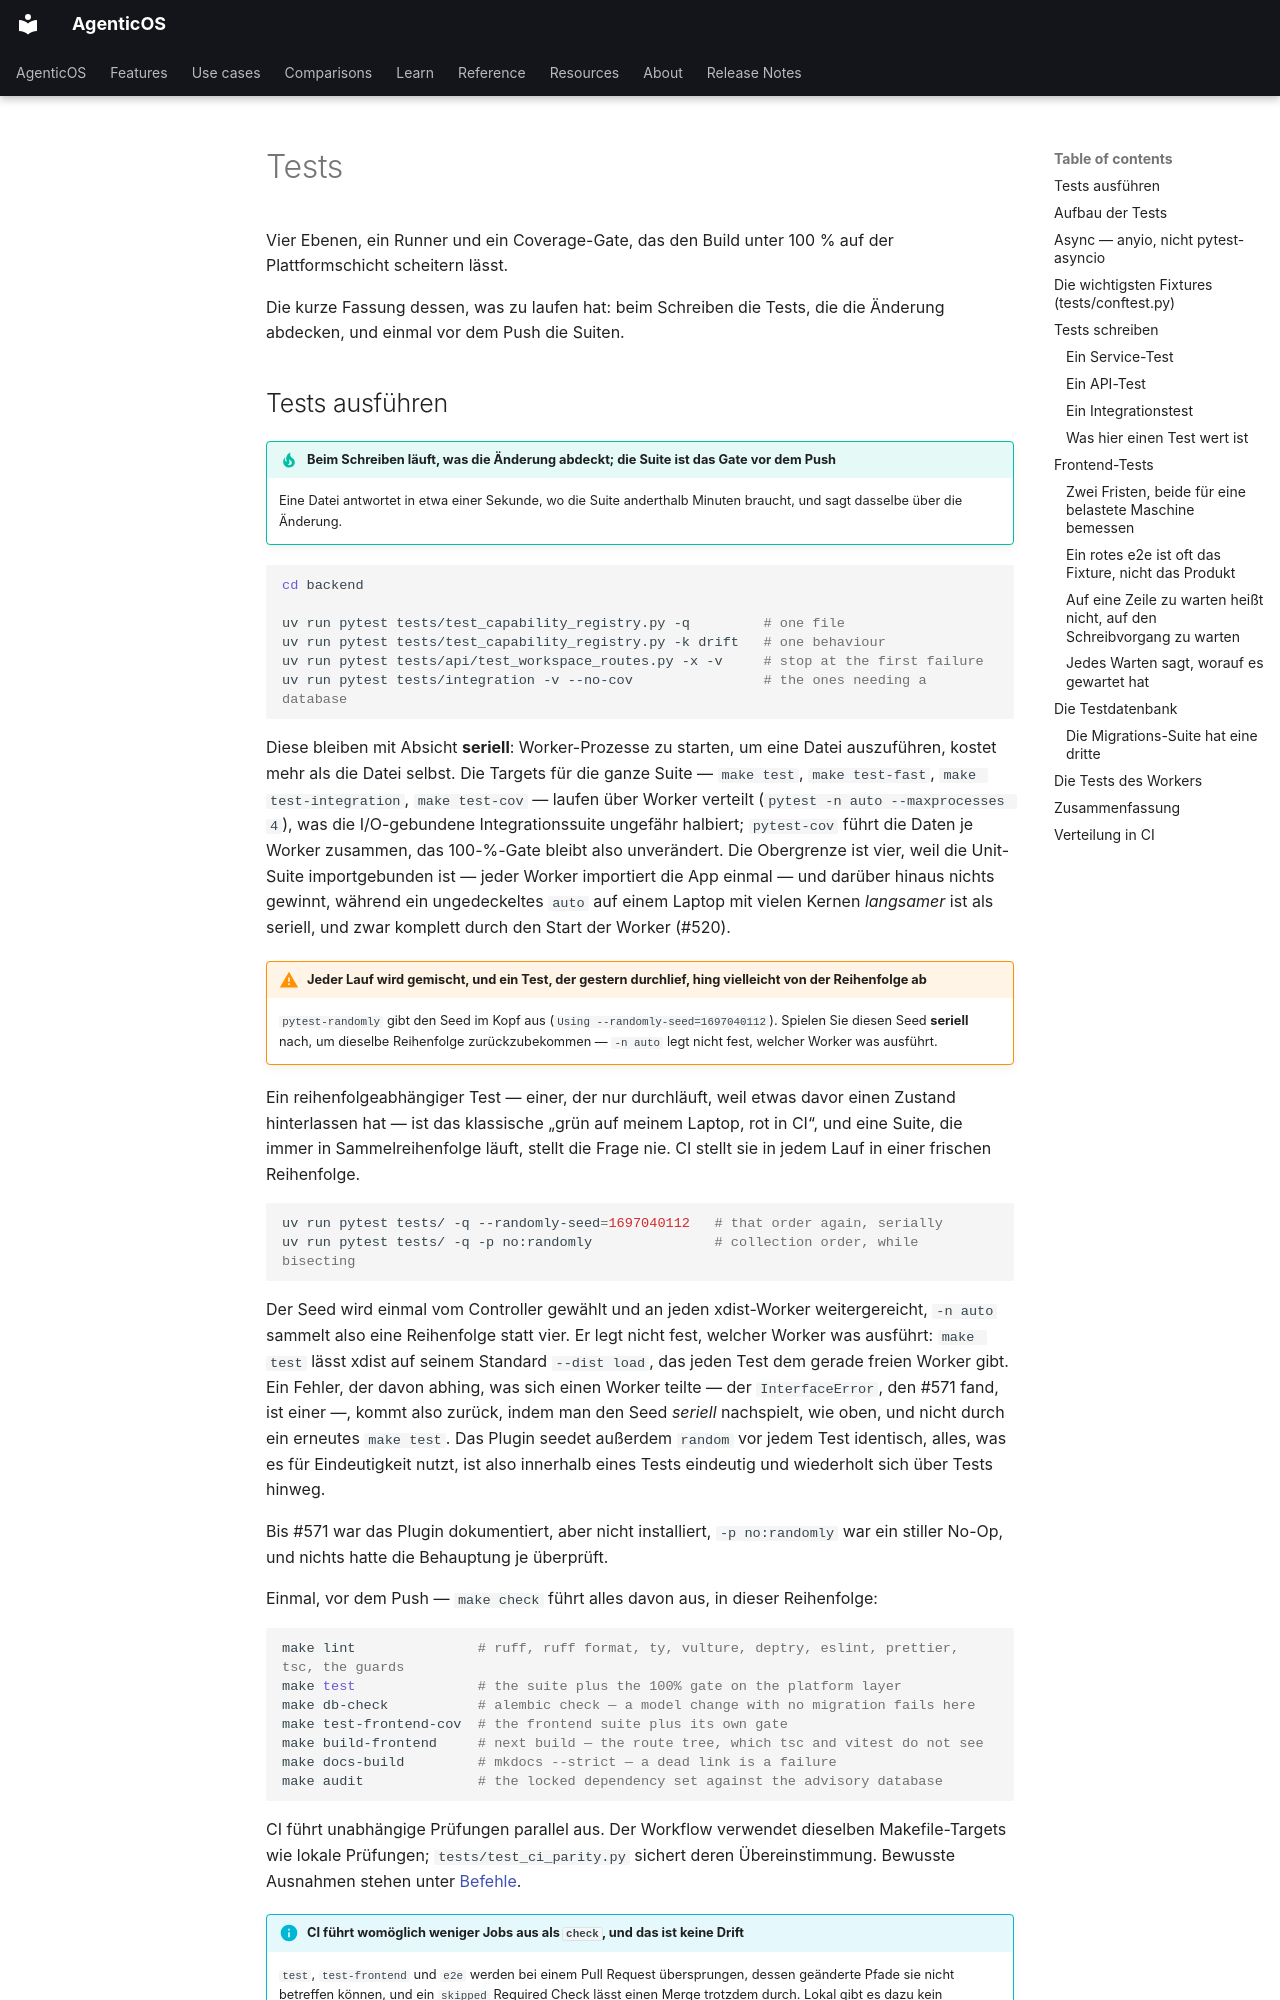

repository: vstorm-co/agenticos · page: testing.de/index.html · generator: mkdocs

---
source_sha: "b4b7a56be679"
---

# Tests { #testing }

Vier Ebenen, ein Runner und ein Coverage-Gate, das den Build unter 100 % auf der
Plattformschicht scheitern lässt.

Die kurze Fassung dessen, was zu laufen hat: beim Schreiben die Tests, die die
Änderung abdecken, und einmal vor dem Push die Suiten.
